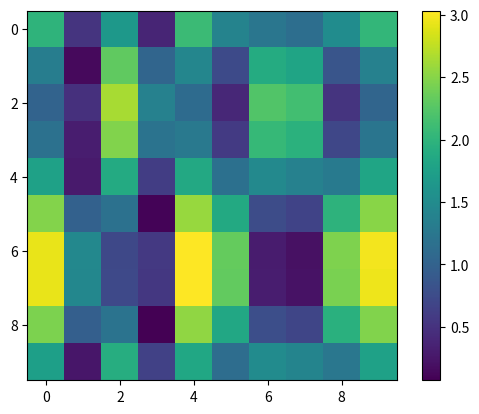

Generate this figure with matplotlib:
import matplotlib.pyplot as plt
import numpy as np
x11 = [0.22, 0.44, 0.67, 0.89, 1.11, 1.33, 1.56, 1.78, 2.0, 0.11, 0.33, 0.56, 0.78, 1.0, 1.22, 1.44, 1.67, 1.89, 2.11, 0.22, 0.44, 0.67, 0.89, 1.11, 1.33, 1.56, 1.78, 2.0, 2.22, 0.33, 0.56, 0.78, 1.0, 1.22, 1.44, 1.67, 1.89, 2.11, 2.33, 0.44, 0.67, 0.89, 1.11, 1.33, 1.56, 1.78, 2.0, 2.22, 2.44, 
0.56, 0.78, 1.0, 1.22, 1.44, 1.67, 1.89, 2.11, 2.33, 2.56, 0.67, 0.89, 1.11, 1.33, 1.56, 1.78, 2.0, 2.22, 2.44, 2.67, 0.78, 1.0, 1.22, 1.44, 1.67, 1.89, 2.11, 2.33, 2.56, 2.78, 0.89, 1.11, 1.33, 1.56, 1.78, 2.0, 2.22, 2.44, 2.67, 2.89, 1.0, 1.22, 1.44, 1.67, 1.89, 2.11, 2.33, 2.56, 2.78, 3.0] 
p11 = [0.220552409, 0.441351367, 0.662879837, 0.889243993, 1.111134494, 1.337136622, 1.558631318, 1.779419119, 1.999965069, 0.11, 0.330562341, 0.551375614, 0.772931363, 0.999408732, 1.220977535, 1.447086443, 1.668607817, 1.889409734, 2.109965503, 0.22, 0.440572634, 0.661400739, 0.882984753, 1.109579432, 1.330814897, 1.557034449, 1.778583467, 1.99940001, 2.219965952, 0.33, 0.550583305, 0.771426789, 0.993040111, 1.219756423, 1.440646265, 1.666980538, 1.888558218, 2.109389928, 2.329966418, 0.44, 0.660594377, 0.881453818, 1.103097547, 1.329940059, 1.550471302, 1.776924604, 1.998532022, 2.219379467, 2.439966901, 0.56, 0.78060694, 1.001484485, 1.223162715, 1.450148416, 1.670272785, 1.896861139, 2.118502299, 2.339367598, 2.55996745, 0.67, 0.890618927, 1.111513745, 1.333224893, 1.560347213, 1.780083377, 2.006800586, 2.228473941, 2.449356273, 2.669967973, 0.78, 1.000631391, 1.221544171, 1.443289549, 1.670553934, 1.88988642, 2.11673762, 2.338444451, 2.559344497, 2.779968517, 0.89, 1.110644362, 1.331575834, 1.553356834, 1.780769061, 1.999681454, 2.226672094, 2.448413763, 2.669332242, 2.889969083, 1.0, 1.220657871, 1.441608812, 1.663426912, 1.890993118, 2.109467979, 2.336603847, 2.558381801, 2.779319479, 2.999969673]

x12=[-30, -25.56, -21.11, -16.67, -12.22, -7.78, -3.33, 1.11, 5.56, 10.0, -27.78, -23.33, -18.89, -14.44, -10.0, -5.56, -1.11, 3.33, 7.78, 12.22, -25.56, -21.11, -16.67, -12.22, -7.78, -3.33, 1.11, 5.56, 10.0, 14.44, -23.33, -18.89, -14.44, -10.0, -5.56, -1.11, 3.33, 7.78, 12.22, 16.67, -21.11, -16.67, -12.22, -7.78, -3.33, 1.11, 5.56, 10.0, 14.44, 18.89, -18.89, -14.44, -10.0, -5.56, -1.11, 3.33, 7.78, 12.22, 16.67, 21.11, -16.67, -12.22, -7.78, -3.33, 1.11, 5.56, 10.0, 14.44, 18.89, 23.33, -14.44, -10.0, -5.56, -1.11, 3.33, 7.78, 12.22, 16.67, 21.11, 25.56, -12.22, -7.78, -3.33, 1.11, 5.56, 10.0, 14.44, 18.89, 23.33, 27.78, -10.0, -5.56, -1.11, 3.33, 7.78, 12.22, 16.67, 
21.11, 25.56, 30.0]
p12=[-29.99999805, -25.55999668, -21.11998376, -16.6600101, -12.22000077, -7.779999032, -3.339979149, 1.119996522, 5.559998109, 9.99999865, -27.77999798, -23.33999657, -18.89998307, -14.44000373, -10.0000008, -5.559999, -1.119978473, 3.339996408, 7.779998048, 12.21999861, -25.55999791, -21.11999637, -16.6799829, -12.22000388, -7.780000831, -3.339998966, 1.100022249, 5.559996286, 9.999997982, 14.43999856, -23.32999785, -18.88999636, -14.44998219, -9.990004024, -5.550000861, -1.109998929, 3.330023025, 7.789996154, 12.22999791, 16.66999851, -21.10999777, -16.66999622, -12.22998152, -7.770004175, -3.330000893, 1.11000111, 5.550023853, 10.00999601, 14.44999783, 18.88999846, -18.88999769, -14.44999607, -10.00998081, -5.550004335, -1.110000928, 3.330001153, 7.770024759, 12.22999586, 16.66999775, 21.1099984, -16.6699976, -12.22999592, -7.789980059, -3.330004506, 1.109999035, 5.550001199, 9.990025725, 14.44999569, 18.88999766, 23.32999833, -14.4399975, -9.999995752, -5.559979241, -1.100004692, 3.339998996, 7.780001248, 12.22002678, 16.6799955, 21.11999735, 25.55999828, -12.21999739, -7.779995572, -3.339978358, 1.119995108, 5.559998953, 10.0000013, 14.44002794, 18.89999524, 23.33999748, 27.7799982, -9.999997277, -5.559995376, -1.119977398, 3.339994891, 7.779998906, 12.22000136, 16.66002923, 21.11999523, 25.55999737, 29.99999812] 

x13=[0.0, 22.22, 44.44, 66.67, 88.89, 111.11, 133.33, 155.56, 177.78, 200.0, 11.11, 33.33, 55.56, 77.78, 100.0, 122.22, 144.44, 166.67, 188.89, 211.11, 22.22, 44.44, 66.67, 88.89, 111.11, 133.33, 155.56, 177.78, 200.0, 222.22, 33.33, 55.56, 77.78, 100.0, 122.22, 144.44, 166.67, 188.89, 211.11, 233.33, 44.44, 66.67, 88.89, 111.11, 133.33, 
155.56, 177.78, 200.0, 222.22, 244.44, 55.56, 77.78, 100.0, 122.22, 144.44, 166.67, 188.89, 211.11, 233.33, 255.56, 66.67, 88.89, 111.11, 133.33, 155.56, 177.78, 200.0, 222.22, 244.44, 266.67, 77.78, 100.0, 122.22, 144.44, 166.67, 188.89, 211.11, 233.33, 255.56, 277.78, 88.89, 111.11, 133.33, 155.56, 177.78, 200.0, 222.22, 244.44, 266.67, 288.89, 100.0, 122.22, 144.44, 166.67, 188.89, 211.11, 233.33, 255.56, 277.78, 300.0]
p13=[0.0, 0.0, 0.0, 0.0, 0.0, 0.0, 0.0, 0.0, 0.0, 0.0, 11.10994383, 33.32994564, 55.54995541, 77.7699729, 99.9899982, 122.230032, 144.4500762, 166.6701347, 188.8902155, 211.1103358, 22.21994315, 44.43994451, 66.65995318, 88.87996934, 111.0999932, 133.3400256, 155.5600679, 177.7801241, 200.0002014, 222.2203157, 33.32994246, 55.54994352, 77.76995132, 99.98996634, 122.209989, 144.4500199, 166.6700607, 188.8901147, 211.1101888, 233.3302979, 44.43994176, 66.65994259, 88.8799497, 111.0999637, 133.3199853, 155.5600149, 177.7800542, 200.0001063, 222.2201777, 244.440282, 55.55994103, 77.7799417, 99.99994825, 122.2199615, 144.439982, 166.6800105, 188.9000484, 211.1200987, 233.3401676, 255.5602677, 66.66994029, 88.88994082, 111.1099469, 133.3299594, 155.549979, 177.7900065, 200.0100432, 222.2300919, 244.4501585, 266.6702549, 77.77993953, 99.99993995, 122.2199457, 144.4399575, 166.6599763, 188.9000028, 211.1200384, 233.3400857, 255.5601502, 277.7802432, 88.88993875, 111.1099391, 133.3299445, 155.5499558, 177.7699738, 200.0099995, 222.230034, 244.45008, 266.6701426, 288.8902326, 99.99993795, 122.2199382, 144.4399433, 166.6599541, 188.8799715, 211.1199964, 233.34003, 255.5600748, 277.7801357, 300.000223]

x14=[-3000.0, -2555.56, -2111.11, -1666.67, -1222.22, -777.78, -333.33, 111.11, 555.56, 1000.0, -2777.78, -2333.33, -1888.89, -1444.44, -1000.0, -555.56, -111.11, 333.33, 777.78, 1222.22, -2555.56, -2111.11, -1666.67, -1222.22, -777.78, -333.33, 111.11, 555.56, 1000.0, 1444.44, -2333.33, -1888.89, -1444.44, -1000.0, -555.56, -111.11, 333.33, 777.78, 1222.22, 1666.67, -2111.11, -1666.67, -1222.22, -777.78, -333.33, 111.11, 555.56, 1000.0, 1444.44, 1888.89, -1888.89, -1444.44, -1000.0, -555.56, -111.11, 333.33, 777.78, 1222.22, 1666.67, 2111.11, -1666.67, -1222.22, -777.78, -333.33, 111.11, 555.56, 1000.0, 1444.44, 1888.89, 2333.33, -1444.44, -1000.0, -555.56, -111.11, 
333.33, 777.78, 1222.22, 1666.67, 2111.11, 2555.56, -1222.22, -777.78, -333.33, 111.11, 555.56, 1000.0, 1444.44, 1888.89, 2333.33, 2777.78, -1000.0, -555.56, -111.11, 333.33, 777.78, 1222.22, 1666.67, 2111.11, 2555.56, 3000.0]
p14=[-3000.000002, -2555.560003, -2111.120007, -1666.660018, -1222.22015, -777.7802003, -333.34002, 111.1199929, 555.5599964, 999.9999978, -2777.780002, -2333.340003, -1888.900007, -1444.440018, -1000.00015, -555.5602004, -111.12002, 333.3399929, 777.7799964, 1222.219998, -2555.560002, -2111.120003, -1666.680007, -1222.220018, -777.7801503, -333.3402006, 111.0999799, 555.5599929, 999.9999964, 1444.439998, -2333.330002, -1888.890003, -1444.450007, -999.9900183, -555.5501507, -111.1102012, 333.3299799, 777.7899929, 1222.229996, 1666.669998, -2111.110002, -1666.670003, -1222.230007, -777.7700185, -333.3301527, 111.1097961, 555.5499796, 1000.009993, 1444.449996, 1888.889998, -1888.890002, -1444.450003, -1000.010007, -555.5500178, -111.1101465, 333.3298044, 777.7699804, 1222.229993, 1666.669997, 2111.109998, -1666.670002, -1222.230003, -777.7900066, -333.330018, 111.1098514, 555.5498016, 999.9899802, 1444.449993, 1888.889996, 2333.329998, -1444.440002, -1000.000003, -555.5600066, -111.1000181, 333.3398509, 777.779801, 1222.21998, 1666.679993, 2111.119996, 2555.559998, -1222.220002, -777.7800034, -333.3400066, 111.1199819, 555.5598508, 999.9998008, 1444.43998, 1888.899993, 2333.339996, 2777.779998, -1000.000002, -555.5600034, -111.1200066, 333.3399819, 777.7798507, 1222.219801, 1666.65998, 2111.119993, 2555.559996, 2999.999998]

x21=[-3.0, -2.53, -1.35, 0.0, 0.88, 0.88, 0.0, -1.35, -2.53, -3.0, -2.94, -2.47, -1.29, 0.06, 0.94, 0.94, 0.06, -1.29, -2.47, -2.94, -2.77, -2.3, -1.11, 0.24, 1.11, 1.11, 0.24, -1.11, -2.3, -2.77, -2.5, -2.03, -0.85, 0.5, 1.38, 1.38, 0.5, -0.85, -2.03, -2.5, -2.17, -1.7, -0.52, 0.83, 1.71, 1.71, 0.83, -0.52, -1.7, -2.17, -1.83, -1.36, -0.17, 1.17, 2.05, 2.05, 1.17, -0.17, -1.36, -1.83, -1.5, -1.03, 0.15, 1.5, 2.38, 2.38, 1.5, 0.15, -1.03, -1.5, -1.23, -0.76, 0.42, 1.77, 2.65, 2.65, 1.77, 0.42, -0.76, -1.23, -1.06, -0.59, 0.59, 1.94, 2.82, 2.82, 1.94, 0.59, -0.59, -1.06, -1.0, -0.53, 0.65, 2.0, 2.88, 2.88, 2.0, 0.65, -0.53, -1.0]
p21=[-3.355206862, -2.676696937, -1.592715978, -0.059306541, 1.367912006, 0.806968192, -0.059054538, -1.551245865, -2.589263475, -3.24705891, -3.074662309, -2.396152383, -1.312171424, 0.221238013, 1.64845656, 1.087512745, 0.221490015, -1.270701311, -2.308718921, -2.966514356, -2.794117755, -2.115607829, -1.031626871, 0.501782567, 1.929001114, 1.368057299, 0.502034569, -0.990156757, -2.028174367, -2.685969802, -2.51758098, -1.839071055, -0.755090096, 0.778319341, 2.205537889, 1.644594074, 0.778571344, -0.713619983, -1.751637593, -2.409433028, -2.237036427, -1.558526501, -0.474545542, 1.058863895, 2.486082442, 1.925138628, 1.059115898, -0.433075429, -1.471093039, -2.128888474, -1.956491873, -1.277981947, -0.194000988, 1.339408449, 2.766626996, 2.205683181, 1.339660451, -0.152530875, -1.190548485, -1.84834392, -1.675947319, -0.997437393, 0.086543565, 1.619953003, 3.04717155, 2.486227735, 1.620205005, 0.128013679, -0.910003932, -1.567799366, -1.399410544, -0.720900619, 0.36308034, 1.896489777, 3.323708325, 2.76276451, 1.89674178, 0.404550453, -0.633467157, -1.291262592, -1.118865991, -0.440356065, 0.643624894, 2.177034331, 3.604252878, 3.043309063, 2.177286333, 0.685095007, -0.352922603, -1.010718038, -0.838321437, -0.159811511, 0.924169447, 2.457578885, 3.884797432, 3.323853617, 2.457830887, 0.965639561, -0.072378049, -0.730173484]

x22=[2.0, 1.42, 0.03, -1.38, -2.0, -1.47, -0.09, 1.34, 2.0, 1.51, 2.38, 1.8, 0.41, -1.0, -1.62, -1.09, 0.29, 1.72, 2.38, 1.89, 2.7, 2.13, 0.73, -0.68, -1.3, -0.77, 0.61, 2.04, 2.7, 2.21, 2.92, 2.34, 0.95, -0.46, -1.08, -0.55, 0.83, 2.26, 2.92, 2.43, 3.0, 2.42, 1.03, -0.38, -1.0, -0.47, 0.91, 2.34, 3.0, 2.51, 2.93, 2.36, 0.96, -0.45, -1.07, -0.54, 0.84, 2.27, 2.93, 2.44, 2.72, 2.15, 0.75, -0.66, -1.28, -0.74, 0.63, 2.06, 2.72, 2.23, 2.41, 1.83, 0.44, -0.97, -1.59, -1.06, 0.32, 1.74, 2.4, 1.91, 2.03, 1.46, 0.06, -1.35, -1.97, -1.44, -0.06, 1.37, 2.03, 1.54, 1.65, 1.07, -0.32, -1.73, -2.35, -1.82, -0.44, 0.99, 1.65, 1.16]
p22=[0.0, 1.834098202, 0.734556947, -1.23081296, -0.779093749, -0.258766342, 0.337079937, 0.973472471, 1.650289711, 2.349311116, 0.0, 1.834098202, 0.734556947, -1.23081296, -0.779093749, -0.258766342, 0.337079937, 0.973472471, 1.650289711, 2.349311116, 0.0, 1.834098202, 0.734556947, -1.23081296, -0.779093749, -0.258766342, 0.337079937, 0.973472471, 1.650289711, 2.349311116, 0.0, 1.834098202, 0.734556947, -1.23081296, -0.779093749, -0.258766342, 0.337079937, 0.973472471, 1.650289711, 2.349311116, 0.0, 1.834098202, 0.734556947, -1.23081296, -0.779093749, -0.258766342, 0.337079937, 0.973472471, 1.650289711, 2.349311116, 0.0, 1.834098202, 0.734556947, -1.23081296, -0.779093749, -0.258766342, 0.337079937, 0.973472471, 1.650289711, 2.349311116, 0.0, 1.834098202, 0.734556947, -1.23081296, -0.779093749, -0.258766342, 0.337079937, 0.973472471, 1.650289711, 2.349311116, 0.0, 1.834098202, 0.734556947, -1.23081296, -0.779093749, -0.258766342, 0.337079937, 0.973472471, 1.650289711, 2.349311116, 0.0, 1.834098202, 0.734556947, -1.23081296, -0.779093749, -0.258766342, 0.337079937, 0.973472471, 1.650289711, 2.349311116, 0.0, 1.834098202, 0.734556947, -1.23081296, -0.779093749, -0.258766342, 0.337079937, 0.973472471, 1.650289711, 2.349311116]

x23=[1.99, -1.18, 1.35, -0.42, 0.49, 0.49, -0.42, 1.35, -1.18, 1.99, 0.8, -2.38, 0.16, -1.61, -0.7, -0.7, -1.61, 0.16, -2.38, 0.8, 1.25, -1.92, 0.62, -1.16, -0.25, -0.25, -1.16, 0.62, -1.92, 1.25, 2.54, -0.63, 1.91, 0.14, 1.05, 1.05, 0.14, 1.91, -0.63, 2.54, 2.39, -0.78, 1.76, -0.01, 0.9, 0.9, -0.01, 1.76, -0.78, 2.39, 1.06, -2.11, 0.43, 
-1.34, -0.43, -0.43, -1.34, 0.43, -2.11, 1.06, 0.91, -2.27, 0.27, -1.5, -0.59, -0.59, -1.5, 0.27, -2.27, 0.91, 2.2, -0.97, 1.57, -0.2, 0.71, 0.71, -0.2, 1.57, -0.97, 2.2, 2.65, -0.52, 2.02, 0.25, 1.16, 1.16, 0.25, 2.02, -0.52, 2.65, 1.46, -1.71, 0.83, -0.94, -0.03, -0.03, -0.94, 0.83, -1.71, 1.46]
p23=[1.792567804, -0.662721496, 0.802623289, -0.208766328, -0.218423353, -0.242285513, -0.300139198, -0.450428787, -1.200900706, 1.25828265, 1.792567804, -0.662721496, 0.802623289, -0.208766328, -0.218423353, -0.242285513, -0.300139198, -0.450428787, -1.200900706, 1.25828265, 1.792567804, -0.662721496, 0.802623289, -0.208766328, -0.218423353, -0.242285513, -0.300139198, -0.450428787, -1.200900706, 1.25828265, 1.792567804, -0.662721496, 0.802623289, -0.208766328, -0.218423353, -0.242285513, -0.300139198, -0.450428787, -1.200900706, 1.25828265, 1.792567804, -0.662721496, 0.802623289, -0.208766328, -0.218423353, -0.242285513, -0.300139198, -0.450428787, -1.200900706, 1.25828265, 1.792567804, -0.662721496, 0.802623289, -0.208766328, -0.218423353, -0.242285513, -0.300139198, -0.450428787, -1.200900706, 1.25828265, 1.792567804, -0.662721496, 0.802623289, -0.208766328, -0.218423353, -0.242285513, -0.300139198, -0.450428787, -1.200900706, 1.25828265, 1.792567804, -0.662721496, 0.802623289, -0.208766328, -0.218423353, -0.242285513, -0.300139198, -0.450428787, -1.200900706, 1.25828265, 1.792567804, -0.662721496, 0.802623289, -0.208766328, -0.218423353, -0.242285513, -0.300139198, -0.450428787, -1.200900706, 1.25828265, 1.792567804, -0.662721496, 0.802623289, -0.208766328, -0.218423353, -0.242285513, -0.300139198, -0.450428787, -1.200900706, 1.25828265]

x24=[2.0, 0.23, -1.95, -0.68, 1.79, 1.09, -1.54, -1.45, 1.2, 1.72, 1.33, -0.43, -2.61, -1.34, 1.13, 0.43, -2.2, -2.11, 0.54, 1.06, 1.01, -0.76, -2.94, -1.67, 0.8, 0.1, -2.53, -2.44, 0.21, 0.73, 1.18, -0.59, -2.77, -1.5, 0.97, 0.27, -2.36, -2.27, 0.39, 0.91, 1.77, 0.0, -2.18, -0.91, 1.56, 0.86, -1.77, -1.68, 0.98, 1.5, 2.48, 0.71, -1.47, -0.2, 2.27, 1.57, -1.06, -0.97, 1.68, 2.2, 2.94, 1.17, -1.01, 0.26, 2.73, 2.03, -0.6, -0.51, 2.15, 2.67, 2.93, 1.16, -1.02, 0.25, 2.72, 2.02, -0.61, -0.52, 2.13, 2.65, 2.45, 0.68, -1.5, -0.23, 2.24, 1.54, -1.09, -1.0, 1.65, 2.17, 1.74, -0.03, -2.21, -0.94, 1.53, 0.83, -1.8, -1.71, 0.94, 1.46]
p24=[0.0, -0.282702708, -0.296292696, -0.300884555, -0.303192437, -0.304582032, -0.305509077, -0.306172083, -0.306669792, -0.307057169, 0.0, -0.282702708, -0.296292696, -0.300884555, -0.303192437, -0.304582032, -0.305509077, -0.306172083, -0.306669792, -0.307057169, 0.0, -0.282702708, -0.296292696, -0.300884555, -0.303192437, -0.304582032, -0.305509077, -0.306172083, -0.306669792, -0.307057169, 0.0, -0.282702708, -0.296292696, -0.300884555, -0.303192437, -0.304582032, -0.305509077, -0.306172083, -0.306669792, -0.307057169, 0.0, -0.282702708, -0.296292696, -0.300884555, -0.303192437, -0.304582032, -0.305509077, -0.306172083, -0.306669792, -0.307057169, 0.0, -0.282702708, -0.296292696, -0.300884555, -0.303192437, -0.304582032, -0.305509077, -0.306172083, -0.306669792, -0.307057169, 0.0, -0.282702708, -0.296292696, -0.300884555, -0.303192437, -0.304582032, -0.305509077, -0.306172083, -0.306669792, -0.307057169, 0.0, -0.282702708, -0.296292696, -0.300884555, -0.303192437, -0.304582032, -0.305509077, -0.306172083, -0.306669792, -0.307057169, 0.0, -0.282702708, -0.296292696, -0.300884555, -0.303192437, -0.304582032, -0.305509077, -0.306172083, -0.306669792, -0.307057169, 0.0, -0.282702708, -0.296292696, -0.300884555, -0.303192437, -0.304582032, -0.305509077, -0.306172083, -0.306669792, -0.307057169]

x31=[471.0, 388.78, 306.56, 224.33, 142.11, 59.89, -22.33, -104.56, -186.78, -269.0, 364.83, 297.42, 230.01, 162.6, 95.2, 27.79, -39.62, -107.02, -174.43, -241.84, 268.53, 215.94, 163.35, 110.75, 58.16, 5.57, -47.02, -99.62, -152.21, -204.8, 182.11, 144.33, 106.56, 68.78, 31.0, -6.78, -44.56, -82.33, -120.11, -157.89, 105.57, 82.6, 59.64, 36.68, 13.72, -9.25, -32.21, -55.17, -78.14, -101.1, 38.9, 30.75, 22.6, 14.46, 6.31, -1.84, -9.99, -18.14, -26.28, -34.43, -17.89, -11.22, -4.56, 2.11, 8.78, 15.44, 22.11, 28.78, 35.44, 42.11, -64.8, -43.32, -21.84, -0.36, 21.12, 42.6, 64.09, 85.57, 107.05, 128.53, -101.84, -65.54, -29.25, 7.05, 43.35, 79.64, 115.94, 152.23, 188.53, 
224.83, -129.0, -77.89, -26.78, 24.33, 75.44, 126.56, 177.67, 228.78, 279.89, 331.0]
p31=[471.1838168, 389.1100409, 307.0070029, 224.5232273, 142.4041308, 60.28214429, -21.84165293, -104.3364374, -186.4621781, -268.588494, 365.0640651, 297.7688839, 230.4443256, 162.8055695, 95.46491137, 28.12135665, -39.22403398, -106.8737726, -174.2210861, -241.5689589, 268.8011069, 216.2845246, 163.7384473, 110.9447111, 58.38249097, 5.81736329, -46.74971363, -99.55482699, -152.1232729, -204.6927079, 182.0280178, 144.3566123, 106.6555883, 68.77374227, 31.05652681, -6.662685036, -44.38526949, -82.27847339, -120.002332, -157.7267869, 105.5230275, 82.63023838, 59.70767681, 36.67086718, 13.73249258, -9.209540387, -32.15297302, -55.20101037, -78.14645156, -101.0924808, 38.87482364, 30.76065433, 22.6166031, 14.42479542, 6.264994447, -1.898732471, -10.06377018, -18.26675479, -26.43377294, -34.60137541, -17.91655942, -11.25211435, -4.617678067, 2.035544036, 8.653653227, 15.26908278, 21.8821783, 28.52430689, 35.13570747, 41.74653079, -65.04023916, -43.53061907, -22.0511295, -0.486014647, 20.97711096, 42.43731803, 63.89585404, 85.44999448, 106.9060486, 128.3618522, -102.0735936, -65.78537434, -29.52740399, 6.88273098, 43.12429572, 79.36293398, 115.5998261, 151.9986128, 188.2334609, 224.4676993, -129.2501471, -78.18333005, -27.14687961, 24.10827488, 75.12827821, 126.1453489, 177.1606547, 228.4044759, 279.4177532, 330.4304367]

x32=[1.0, -76.78, -154.56, -232.33, -310.11, -387.89, -465.67, -543.44, -621.22, -699.0, 124.46, 417.05, 709.64, 1002.23, 1294.83, 1587.42, 1880.01, 2172.6, 2465.2, 2757.79, 494.83, 1157.79, 1820.75, 2483.72, 3146.68, 3809.64, 4472.6, 5135.57, 5798.53, 6461.49, 1112.11, 2145.44, 3178.78, 4212.11, 5245.44, 6278.78, 7312.11, 8345.44, 9378.78, 10412.11, 1976.31, 3380.01, 4783.72, 6187.42, 7591.12, 8994.83, 10398.53, 11802.23, 13205.94, 14609.64, 3087.42, 4861.49, 6635.57, 8409.64, 10183.72, 11957.79, 13731.86, 15505.94, 17280.01, 19054.09, 4445.44, 6589.89, 8734.33, 10878.78, 13023.22, 15167.67, 17312.11, 19456.56, 21601.0, 23745.44, 6050.38, 8565.2, 11080.01, 13594.83, 
16109.64, 18624.46, 21139.27, 23654.09, 26168.9, 28683.72, 7902.23, 10787.42, 13672.6, 16557.79, 19442.98, 22328.16, 25213.35, 28098.53, 30983.72, 33868.9, 10001.0, 13256.56, 16512.11, 19767.67, 23023.22, 26278.78, 29534.33, 32789.89, 36045.44, 39301.0]
p32=[-7.875965868, -85.91967865, -163.2974226, -240.6650031, -318.029955, -395.4634752, -472.8268238, -550.1898642, -627.5527112, -704.9154289, 117.6646348, 409.461513, 702.4295496, 995.4064682, 1288.385645, 1581.629441, 1874.609984, 2167.590789, 2460.571757, 2753.552835, 490.4782973, 1151.683249, 1815.008946, 2478.334302, 3141.659573, 3805.581861, 4468.907081, 5132.23229, 5795.557494, 6458.882693, 1109.363243, 2140.743729, 3174.440299, 4208.11828, 5241.791698, 6276.393701, 7310.064403, 8343.734592, 9377.40446, 10411.07411, 1975.496702, 3376.641075, 4780.723166, 6184.75821, 7588.781915, 8994.064891, 10398.0819, 11802.09766, 13206.11263, 14610.12708, 3089.609987, 4860.819, 6635.636268, 8410.366437, 10185.07601, 11961.3749, 13736.07243, 15510.76769, 17285.46155, 19060.15448, 4449.697338, 6590.60584, 8735.842944, 10880.93986, 13026.00427, 15172.98678, 17318.03234, 19463.07438, 21608.11424, 23753.15266, 6056.649157, 8567.222679, 11082.89968, 13598.36863, 16113.79029, 18631.4578, 21146.85228, 23662.24173, 26177.62806, 28693.01232, 7910.465311, 10790.66672, 13676.80594, 16562.65251, 19448.43394, 22336.78788, 25222.53221, 28108.2697, 30994.00296, 33879.73343, 10011.14574, 13260.93487, 16517.56117, 19773.7913, 23029.93512, 26288.97695, 29545.07207, 32801.15826, 36057.23894, 39313.31598]

x33=[12.0, 9.78, 7.56, 5.33, 3.11, 0.89, -1.33, -3.56, -5.78, -8.0, 10.94, 8.86, 6.79, 4.72, 2.64, 0.57, -1.51, -3.58, -5.65, -7.73, 9.98, 8.05, 6.12, 4.2, 2.27, 0.35, -1.58, -3.51, -5.43, -7.36, 9.11, 7.33, 5.56, 3.78, 2.0, 0.22, -1.56, -3.33, -5.11, -6.89, 8.35, 6.72, 5.09, 3.46, 1.83, 0.2, -1.43, -3.06, -4.69, -6.32, 7.68, 6.2, 4.72, 3.23, 1.75, 0.27, -1.21, -2.69, -4.17, -5.65, 7.11, 5.78, 4.44, 3.11, 1.78, 0.44, -0.89, -2.22, -3.56, -4.89, 6.64, 5.46, 4.27, 3.09, 1.9, 0.72, -0.47, -1.65, -2.84, -4.02, 6.27, 5.23, 4.2, 3.16, 2.12, 1.09, 0.05, -0.99, -2.02, -3.06, 6.0, 5.11, 4.22, 3.33, 2.44, 1.56, 0.67, -0.22, -1.11, -2.0]
p33=[11.88621024, 9.750366033, 7.609327397, 5.367485789, 3.239343661, 0.862343623, -1.214465864, -3.504839491, -5.725393146, -7.974982551, 10.86278502, 8.844835576, 6.822381586, 4.704240623, 2.68625757, 0.514800102, -1.476475488, -3.633939481, -5.719461384, -7.827289252, 9.931755726, 8.037191865, 6.138978402, 4.150943651, 2.251750521, 0.271463009, -1.618284633, -3.635934994, -5.580646123, -7.541174264, 9.057198016, 7.297499041, 5.535220754, 3.690055064, 1.924279629, 0.128484205, -1.638019506, -3.502119217, -5.293440066, -7.094051519, 8.315160389, 6.690078219, 5.063609306, 3.361652129, 1.732320622, 0.098296627, -1.533964033, -3.244128303, -4.882817651, -6.524801257, 7.665518688, 6.180544142, 4.695540484, 3.14319739, 1.658940658, 0.172315479, -1.309708079, -2.859032913, -4.339311738, -5.817129305, 7.108272915, 5.768896811, 4.431014289, 3.034690846, 1.704139737, 0.350540759, -0.965251644, -2.346833047, -3.662922327, -4.971035664, 6.624488887, 5.443200202, 4.265173492, 3.038810433, 1.878179796, 0.648286254, -0.476617958, -1.675449372, -2.813706931, -3.938480692, 6.256234782, 5.231775759, 4.212439032, 3.155197925, 2.165926916, 1.039661049, 0.113703094, -0.903263078, -1.865510366, -2.809251777, 5.980376603, 5.118238062, 4.263247199, 3.381533613, 2.57225308, 1.535242273, 0.824224627, -0.003972308, -0.784430303, -1.541601172]

x34=[4007001.0, 3338778.78, 2670556.56, 2002334.33, 1334112.11, 665889.89, -2332.33, -670554.56, -1338776.78, -2006999.0, 2945272.6, 2425198.53, 1905124.46, 1385050.38, 864976.31, 344902.23, -175171.84, -695245.91, -1215319.99, -1735394.06, 1982309.64, 1610383.72, 1238457.79, 866531.86, 494605.94, 122680.01, -249245.91, -621171.84, -993097.77, -1365023.69, 1118112.11, 894334.33, 670556.56, 446778.78, 223001.0, -776.78, -224554.56, -448332.33, -672110.11, -895887.89, 352680.01, 277050.38, 201420.75, 125791.12, 50161.49, -25468.14, -101097.77, -176727.4, -252357.02, -327986.65, -313986.65, -241468.14, -168949.62, -96431.1, -23912.58, 48605.94, 121124.46, 193642.98, 266161.49, 338680.01, -881887.89, -661221.22, -440554.56, -219887.89, 778.78, 221445.44, 442112.11, 662778.78, 883445.44, 1104112.11, -1351023.69, -982208.88, -613394.06, -244579.25, 124235.57, 493050.38, 861865.2, 1230680.01, 1599494.83, 1968309.64, -1721394.06, -1204431.1, -687468.14, -170505.17, 346457.79, 863420.75, 1380383.72, 1897346.68, 2414309.64, 2931272.6, -1992999.0, -1327887.89, -662776.78, 2334.33, 667445.44, 1332556.56, 1997667.67, 2662778.78, 3327889.89, 3993001.0]
p34=[4007004.708, 3338788.21, 2670571.71, 2002325.135, 1334108.599, 665892.2356, -2324.309286, -670570.8847, -1338787.385, -2007003.883, 2945286.311, 2425215.026, 1905143.739, 1385049.044, 864977.7205, 344906.5706, -175164.7613, -695259.4571, -1215330.744, -1735402.03, 1982331.316, 1610405.256, 1238479.194, 866536.3911, 494610.293, 122684.3685, -249241.738, -621184.5418, -993110.6035, -1365036.663, 1118103.007, 894328.8621, 670554.7155, 446770.4941, 222996.3108, -777.6987923, -224551.8904, -448336.1124, -672110.2592, -895884.4042, 352679.0401, 277050.1937, 201421.3456, 125789.0894, 50160.20473, -25468.50629, -101097.3993, -176729.6559, -252358.5036, -327987.3427, -313982.1438, -241465.5469, -168948.936, -96429.08115, -23912.5189, 48604.21738, 121120.7718, 193640.6291, 266157.2285, 338673.8296, -881884.468, -661221.3968, -440558.3269, -219885.3316, 777.702235, 221440.9098, 442103.9356, 662776.9308, 883440.0016, 1104103.074, -1351018.435, -982207.5136, -613396.5935, -244569.0815, 124241.8021, 493052.8594, 861863.7347, 1230691.246, 1599502.166, 1968313.088, -1721389.845, -1204432.355, -687474.8663, -170494.1192, 346463.3327, 863420.9583, 1380378.402, 1897359.148, 2414316.637, 2931274.127, -1992992.791, -1327889.845, -662786.9008, 2345.968728, 667448.8764, 1332551.958, 1997654.857, 2662787.726, 3327890.67, 3992993.616]

arr= np.zeros((10,10))
x=0
for i in range(10):
    for j in range(10):
        arr[i,j]=abs(x24[x]-p24[x])
        x+=1

plt.imshow(arr)
plt.colorbar()
plt.show()

